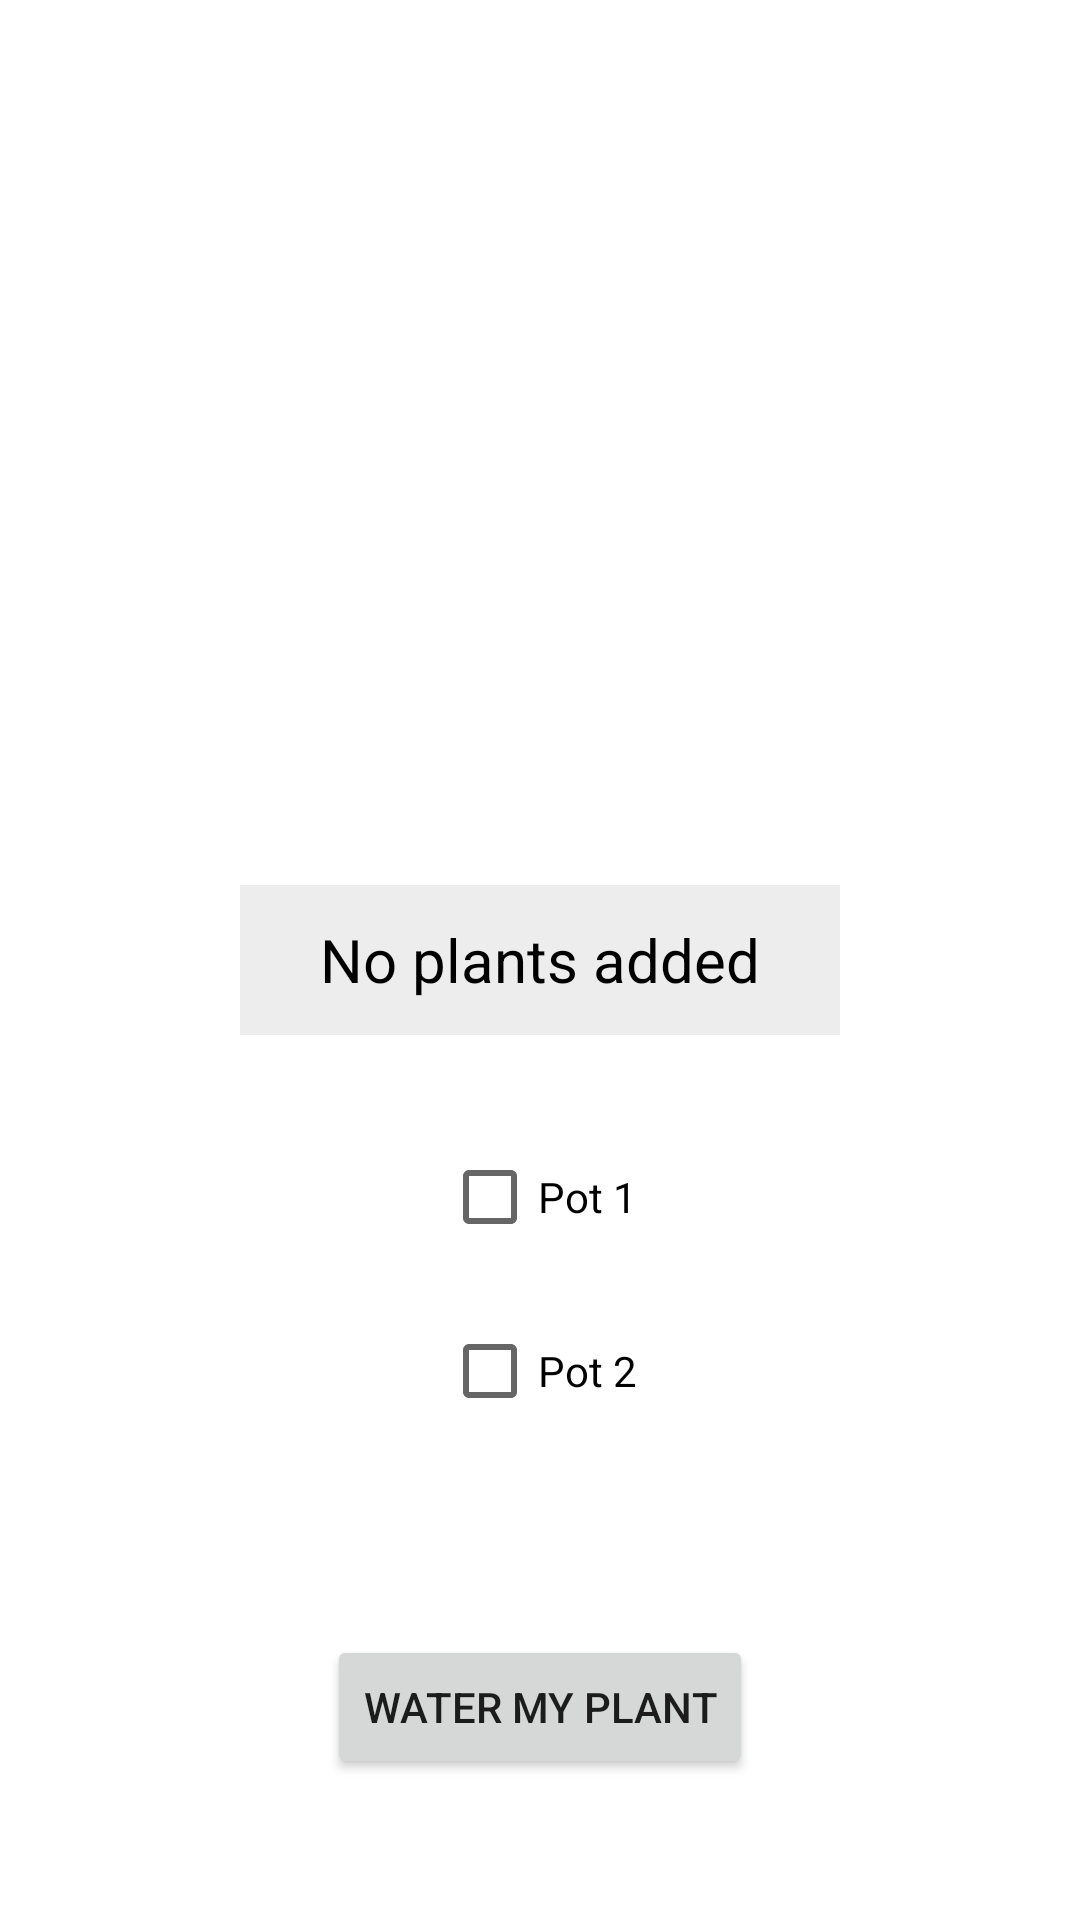

Write the Android layout XML for this screen, with the resource values it uses.
<!-- AndroidManifest.xml: application theme Theme.LeafIT -->
<!-- res/layout/activity_moisture.xml -->
<?xml version="1.0" encoding="utf-8"?>
<RelativeLayout xmlns:android="http://schemas.android.com/apk/res/android"
    xmlns:app="http://schemas.android.com/apk/res-auto"
    xmlns:tools="http://schemas.android.com/tools"
    android:layout_width="match_parent"
    android:layout_height="match_parent"
    tools:context=".MoistureActivity">

    <TextView
        android:id="@+id/emptyPlotTxt"
        android:layout_width="200dp"
        android:layout_height="50dp"
        android:layout_centerInParent="true"
        android:layout_centerVertical="true"
        android:gravity="center"
        android:text="No plants added"
        android:textColor="@color/black"
        android:textSize="20sp"
        android:background="#EDEDED"/>

    <Button
        android:id="@+id/waterBtn"
        android:layout_width="wrap_content"
        android:layout_height="wrap_content"
        android:layout_centerHorizontal="true"
        android:layout_below="@+id/emptyPlotTxt"
        android:layout_marginTop="200dp"
        android:text="Water My Plant"/>

    <CheckBox
        android:id="@+id/checkboxOne"
        android:layout_width="wrap_content"
        android:layout_height="wrap_content"
        android:layout_below="@+id/emptyPlotTxt"
        android:layout_marginTop="30dp"
        android:text="Pot 1"
        android:layout_centerHorizontal="true"/>

    <CheckBox
        android:id="@+id/checkboxTwo"
        android:layout_width="wrap_content"
        android:layout_height="wrap_content"
        android:layout_below="@+id/checkboxOne"
        android:layout_marginTop="10dp"
        android:text="Pot 2"
        android:layout_centerHorizontal="true"/>





</RelativeLayout>
<!-- resources referenced by this layout -->
<resources>
  <style name="Theme.LeafIT" parent="Theme.MaterialComponents.DayNight.DarkActionBar">
          
          <item name="colorPrimary">@color/purple_500</item>
          <item name="colorPrimaryVariant">@color/purple_700</item>
          <item name="colorOnPrimary">@color/white</item>
          
          <item name="colorSecondary">@color/teal_200</item>
          <item name="colorSecondaryVariant">@color/teal_700</item>
          <item name="colorOnSecondary">@color/black</item>
          
          <item name="android:statusBarColor">?attr/colorPrimaryVariant</item>
          
      </style>
  <!-- not gathered from this repository: default colours our renderer supplied (Android Studio template values) -->
  <color name="purple_500">#FF6200EE</color>
  <color name="purple_700">#FF3700B3</color>
  <color name="teal_200">#FF03DAC5</color>
  <color name="teal_700">#FF018786</color>
  <color name="black">#FF000000</color>
  <color name="white">#FFFFFFFF</color>
</resources>
